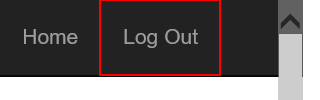
Task: Robotic Enterprise Framework
Workflow: System1_Close

Step 1: click on the link 'Log Out'
